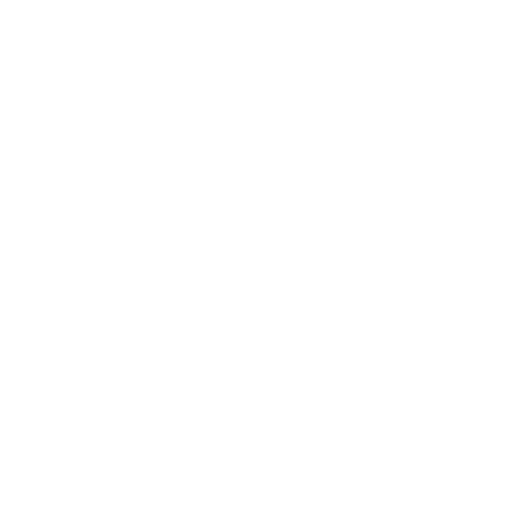
t = 0.00 s
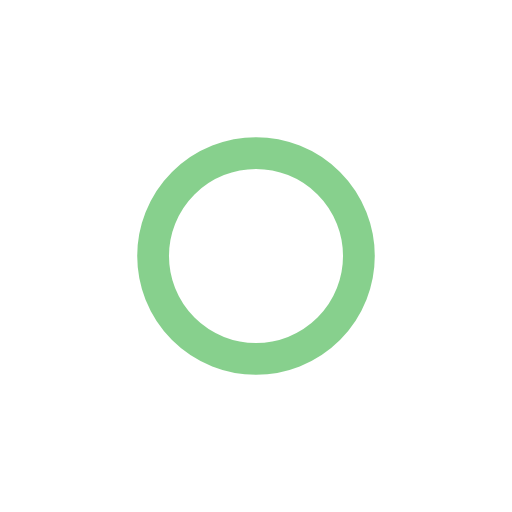
t = 0.50 s
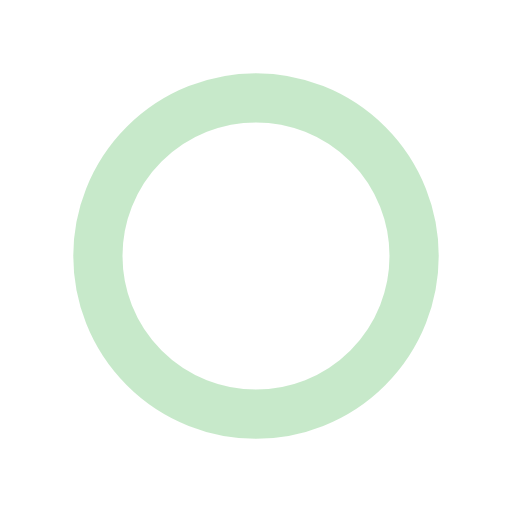
t = 1.00 s
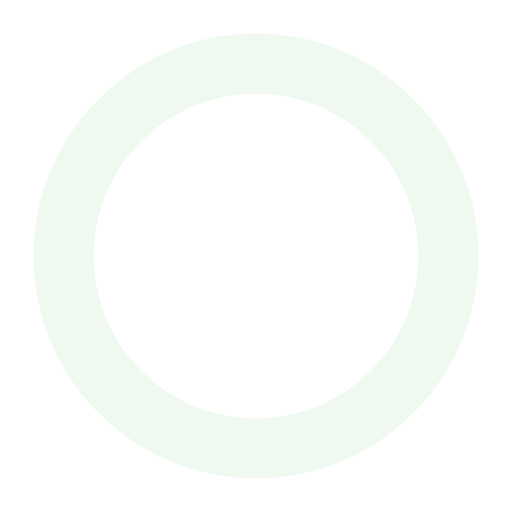
t = 1.50 s

The animated SVG that drew these frames (rendered in a browser with its animation timeline set to each time). Animation: 3 SMIL elements (animate=3); one cycle of 2.00 s, repeats indefinitely.

<svg xmlns='http://www.w3.org/2000/svg' viewBox='0 0 200 200'><circle fill='none' stroke-opacity='1' stroke='#11A21C' stroke-width='.5' cx='100' cy='100' r='0'><animate attributeName='r' calcMode='spline' dur='2' values='1;80' keyTimes='0;1' keySplines='0 .2 .5 1' repeatCount='indefinite'></animate><animate attributeName='stroke-width' calcMode='spline' dur='2' values='0;25' keyTimes='0;1' keySplines='0 .2 .5 1' repeatCount='indefinite'></animate><animate attributeName='stroke-opacity' calcMode='spline' dur='2' values='1;0' keyTimes='0;1' keySplines='0 .2 .5 1' repeatCount='indefinite'></animate></circle></svg>
